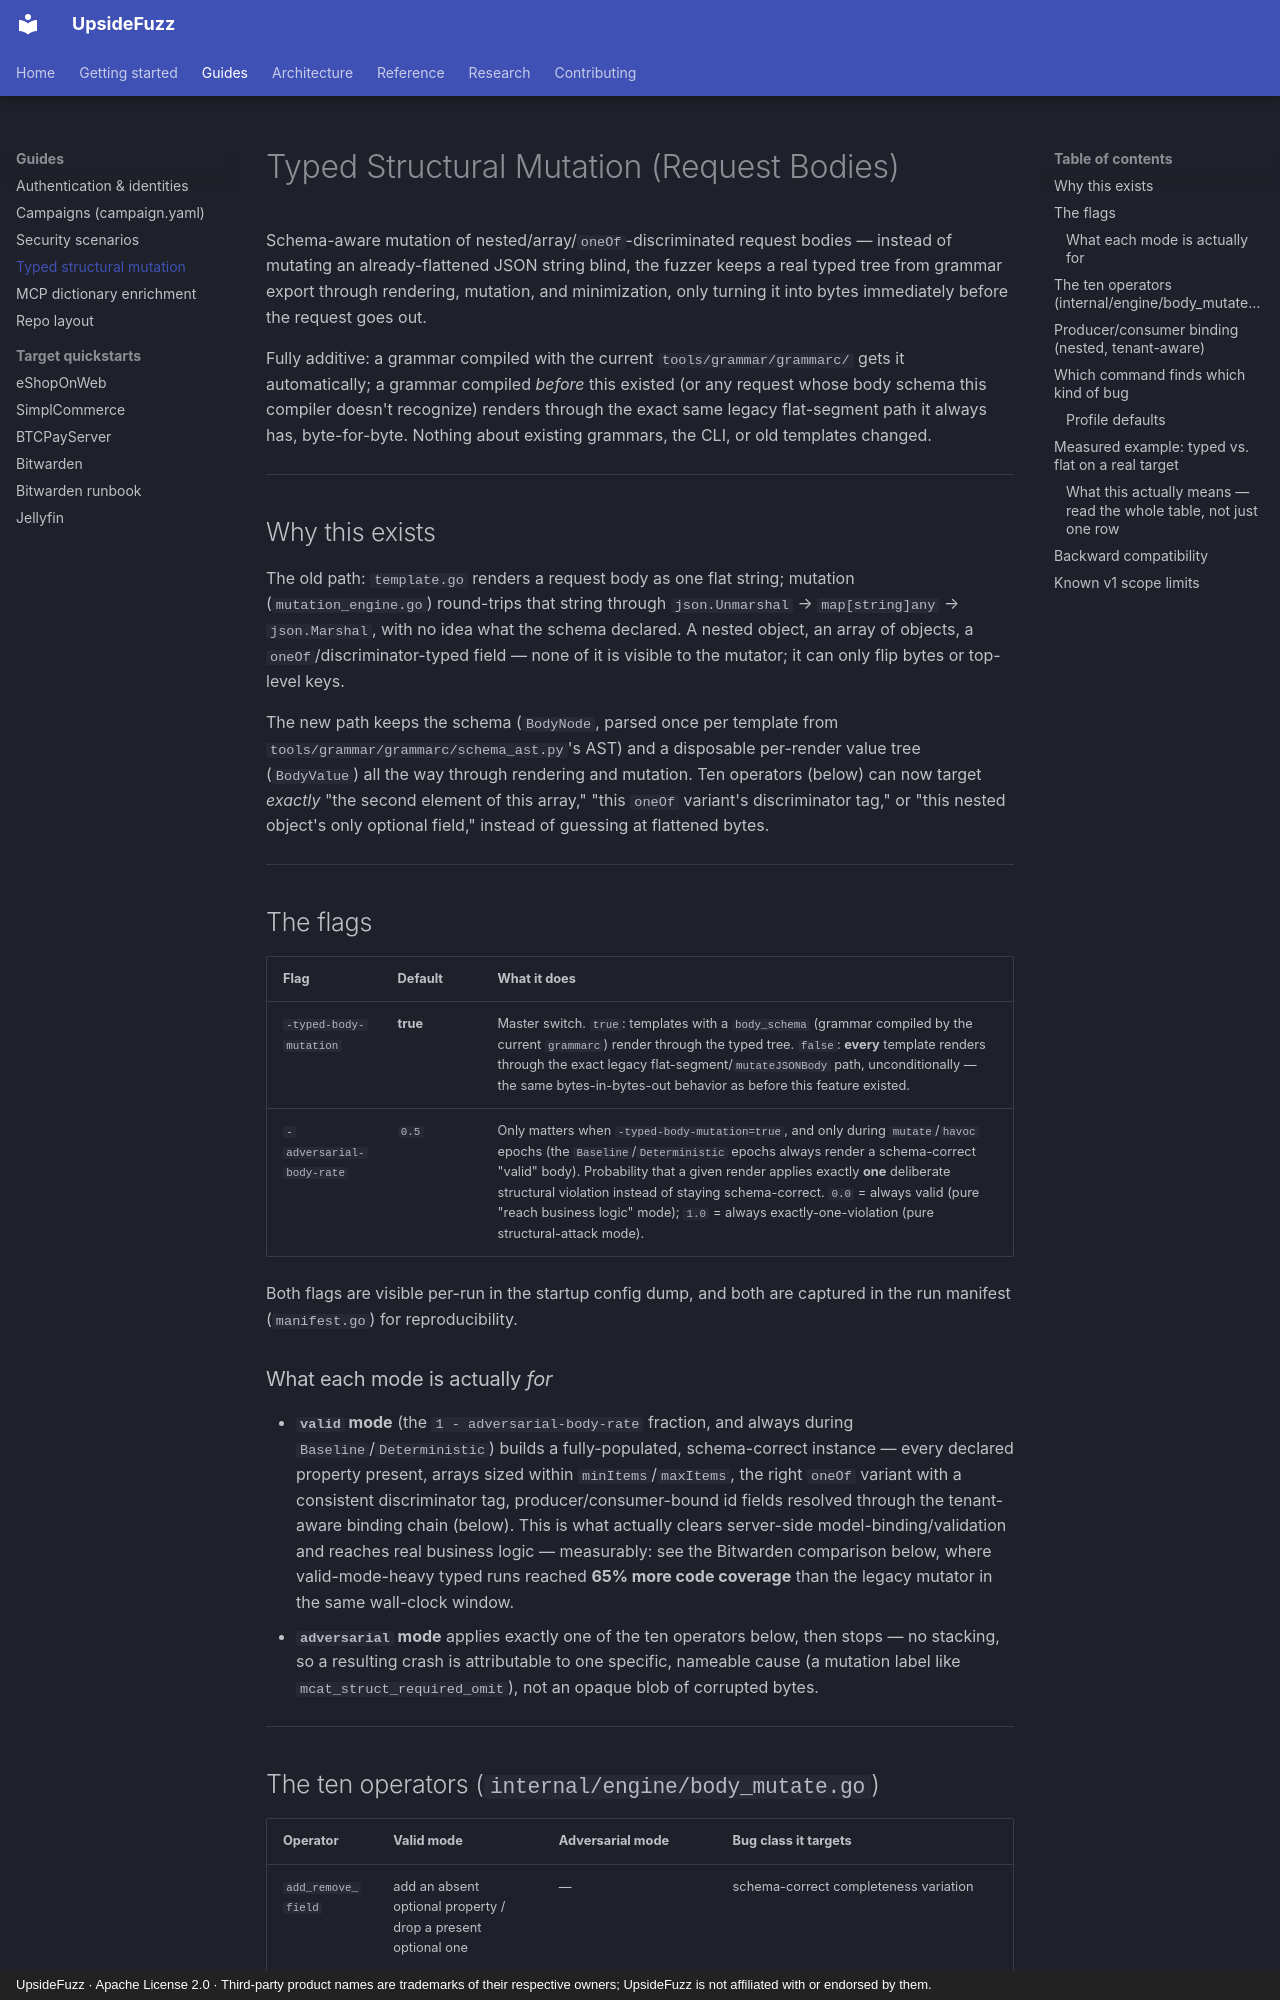

repository: malchikserega/upside-fuzzer · page: guides/typed-structural-mutation/index.html · generator: mkdocs · copyright: UpsideFuzz · Apache License 2.0 · Third-party product names are trademarks of their respective owners; UpsideFuzz is not affiliated with or endorsed by them.

# Typed Structural Mutation (Request Bodies)

Schema-aware mutation of nested/array/`oneOf`-discriminated request bodies — instead of
mutating an already-flattened JSON string blind, the fuzzer keeps a real typed tree from
grammar export through rendering, mutation, and minimization, only turning it into bytes
immediately before the request goes out.

Fully additive: a grammar compiled with the current `tools/grammar/grammarc/`
gets it automatically; a grammar compiled *before* this existed (or any request whose body
schema this compiler doesn't recognize) renders through the exact same legacy flat-segment
path it always has, byte-for-byte. Nothing about existing grammars, the CLI, or old templates
changed.

---

## Why this exists

The old path: `template.go` renders a request body as one flat string; mutation
(`mutation_engine.go`) round-trips that string through `json.Unmarshal` → `map[string]any` →
`json.Marshal`, with no idea what the schema declared. A nested object, an array of objects,
a `oneOf`/discriminator-typed field — none of it is visible to the mutator; it can only flip
bytes or top-level keys.

The new path keeps the schema (`BodyNode`, parsed once per template from
`tools/grammar/grammarc/schema_ast.py`'s AST) and a disposable per-render value tree
(`BodyValue`) all the way through rendering and mutation. Ten operators (below) can now target
*exactly* "the second element of this array," "this `oneOf` variant's discriminator tag," or
"this nested object's only optional field," instead of guessing at flattened bytes.

---

## The flags

| Flag | Default | What it does |
|---|---|---|
| `-typed-body-mutation` | **true** | Master switch. `true`: templates with a `body_schema` (grammar compiled by the current `grammarc`) render through the typed tree. `false`: **every** template renders through the exact legacy flat-segment/`mutateJSONBody` path, unconditionally — the same bytes-in-bytes-out behavior as before this feature existed. |
| `-adversarial-body-rate` | `0.5` | Only matters when `-typed-body-mutation=true`, and only during `mutate`/`havoc` epochs (the `Baseline`/`Deterministic` epochs always render a schema-correct "valid" body). Probability that a given render applies exactly **one** deliberate structural violation instead of staying schema-correct. `0.0` = always valid (pure "reach business logic" mode); `1.0` = always exactly-one-violation (pure structural-attack mode). |

Both flags are visible per-run in the startup config dump, and both are captured in the run
manifest (`manifest.go`) for reproducibility.

### What each mode is actually *for*

- **`valid` mode** (the `1 - adversarial-body-rate` fraction, and always during `Baseline`/`Deterministic`) builds a fully-populated, schema-correct instance — every declared property present, arrays sized within `minItems`/`maxItems`, the right `oneOf` variant with a consistent discriminator tag, producer/consumer-bound id fields resolved through the tenant-aware binding chain (below). This is what actually clears server-side model-binding/validation and reaches real business logic — measurably: see the Bitwarden comparison below, where valid-mode-heavy typed runs reached **65% more code coverage** than the legacy mutator in the same wall-clock window.
- **`adversarial` mode** applies exactly one of the ten operators below, then stops — no stacking, so a resulting crash is attributable to one specific, nameable cause (a mutation label like `mcat_struct_required_omit`), not an opaque blob of corrupted bytes.

---
